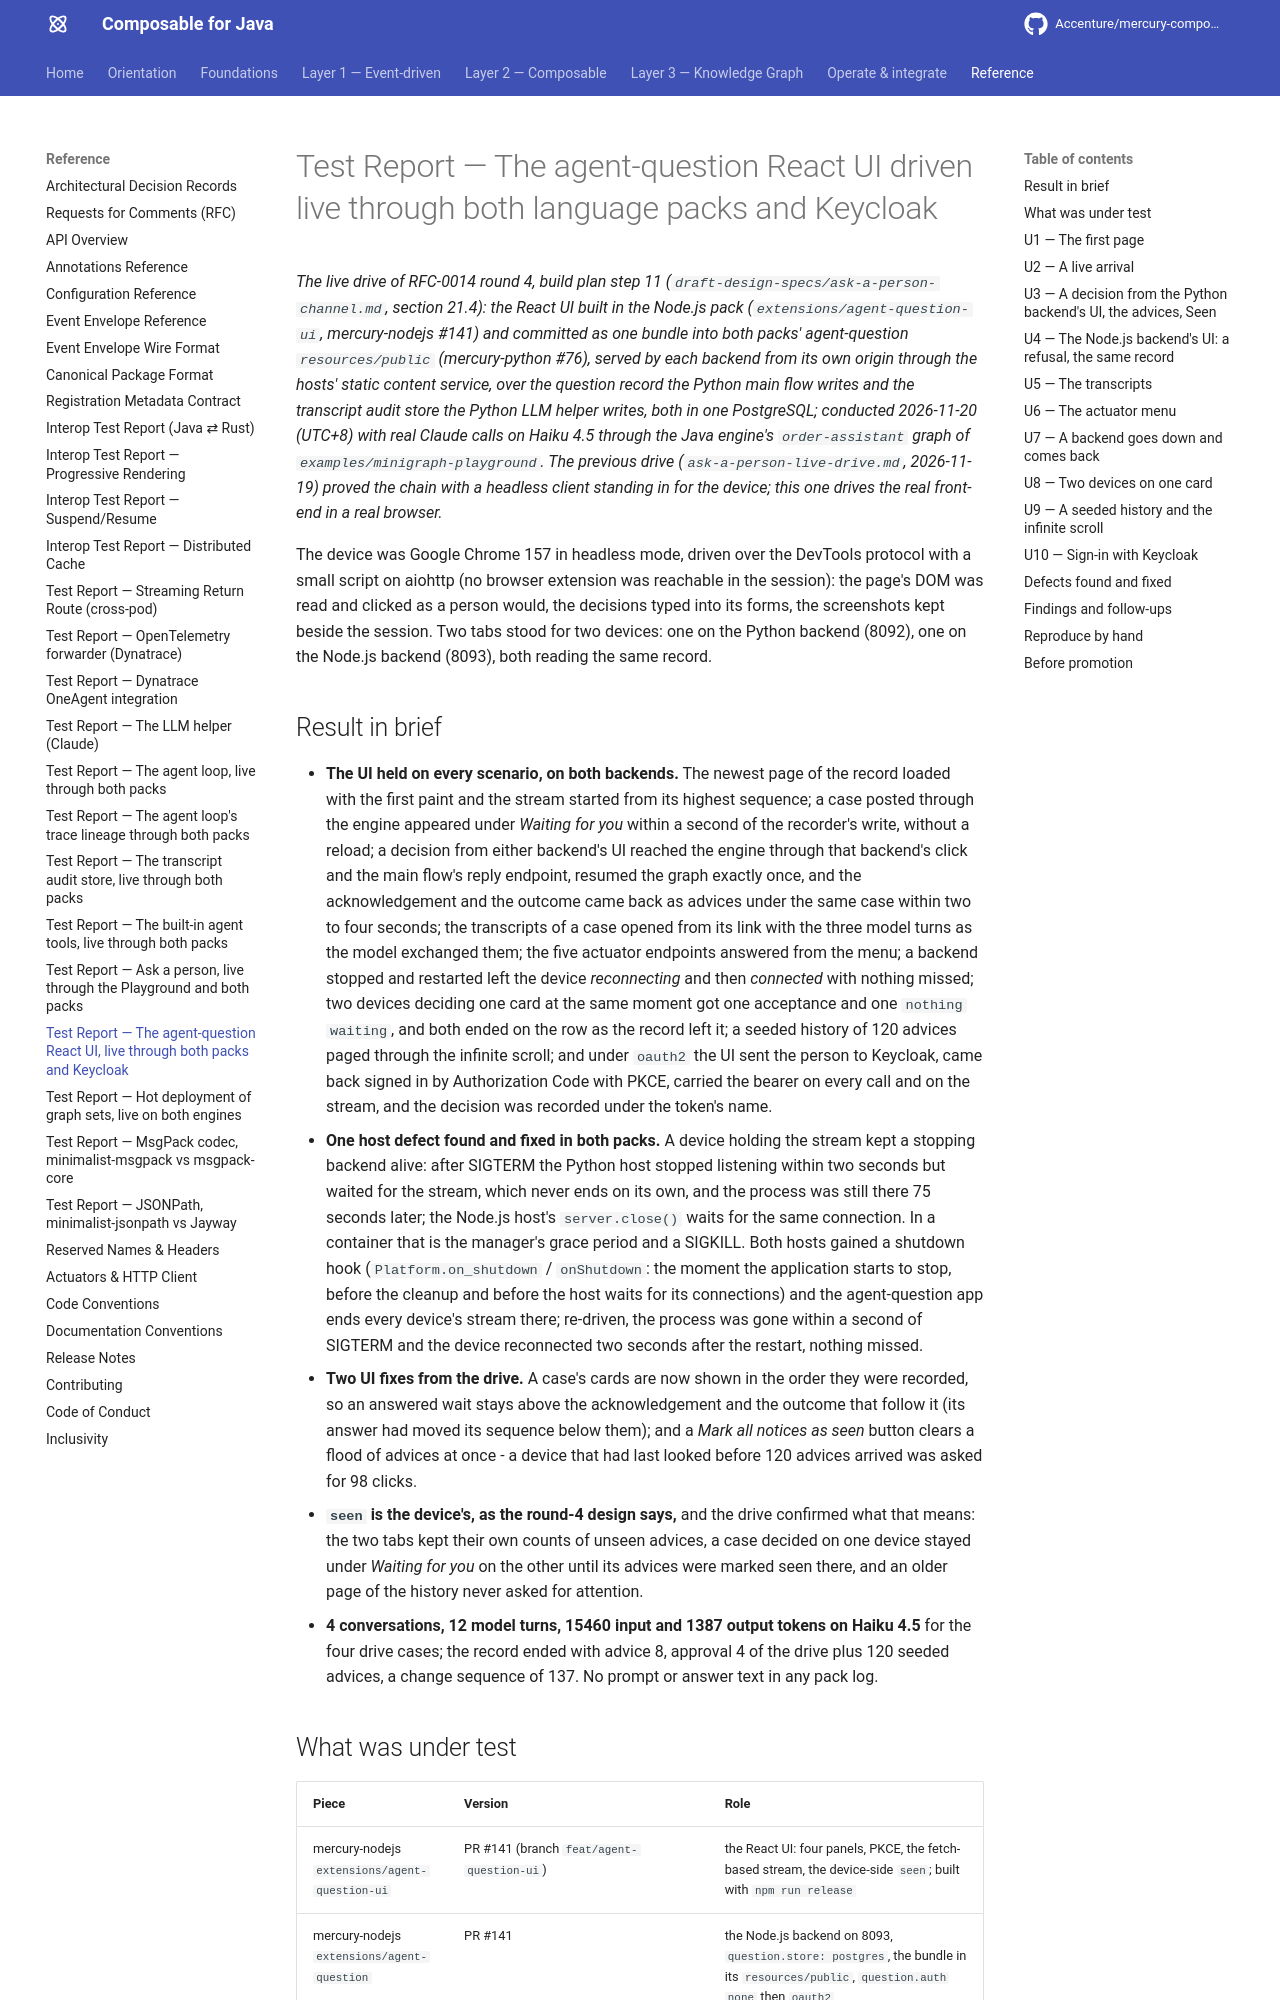

repository: Accenture/mercury-composable · page: test-reports/agent-question-ui-live-drive/index.html · generator: mkdocs

---
title: Test Report — The agent-question React UI driven live through both language packs and Keycloak
summary: Permanent record of the live drive of RFC-0014 round 4, build plan step 11 - the React UI of the agent-question
  app, served by the Python and the Node.js backends from their own origin over the question record and the transcript
  audit store, in a real Chrome driven over the DevTools protocol - through the first page, a live arrival, a decision
  from each backend's UI, the transcripts and the actuator panels, a backend stopped and restarted, two devices on one
  card, a seeded history of 120 advices and the infinite scroll, and sign-in by Authorization Code with PKCE against a
  Keycloak development issuer; one host defect found and fixed in both packs (a stopping backend held its streams),
  two UI fixes.
layer: reference
audience: [developer, architect]
keywords: [ask a person, agent-question app, React UI, question record, infinite scroll, transcript browser, actuator,
  PKCE, OAuth 2.0, Keycloak, server-sent events, graceful shutdown, Kubernetes, test report, RFC-0014]
---

# Test Report — The agent-question React UI driven live through both language packs and Keycloak

*The live drive of RFC-0014 round 4, build plan step 11 (`draft-design-specs/ask-a-person-channel.md`, section 21.4):
the React UI built in the Node.js pack (`extensions/agent-question-ui`, mercury-nodejs #141) and committed as one bundle
into both packs' agent-question `resources/public` (mercury-python #76), served by each backend from its own origin
through the hosts' static content service, over the question record the Python main flow writes and the transcript
audit store the Python LLM helper writes, both in one PostgreSQL; conducted 2026-11-20 (UTC+8) with real Claude calls on
Haiku 4.5 through the Java engine's `order-assistant` graph of `examples/minigraph-playground`. The previous drive
(`ask-a-person-live-drive.md`, 2026-11-19) proved the chain with a headless client standing in for the device; this one
drives the real front-end in a real browser.*

The device was Google Chrome 157 in headless mode, driven over the DevTools protocol with a small script on aiohttp
(no browser extension was reachable in the session): the page's DOM was read and clicked as a person would, the
decisions typed into its forms, the screenshots kept beside the session. Two tabs stood for two devices: one on the
Python backend (8092), one on the Node.js backend (8093), both reading the same record.
